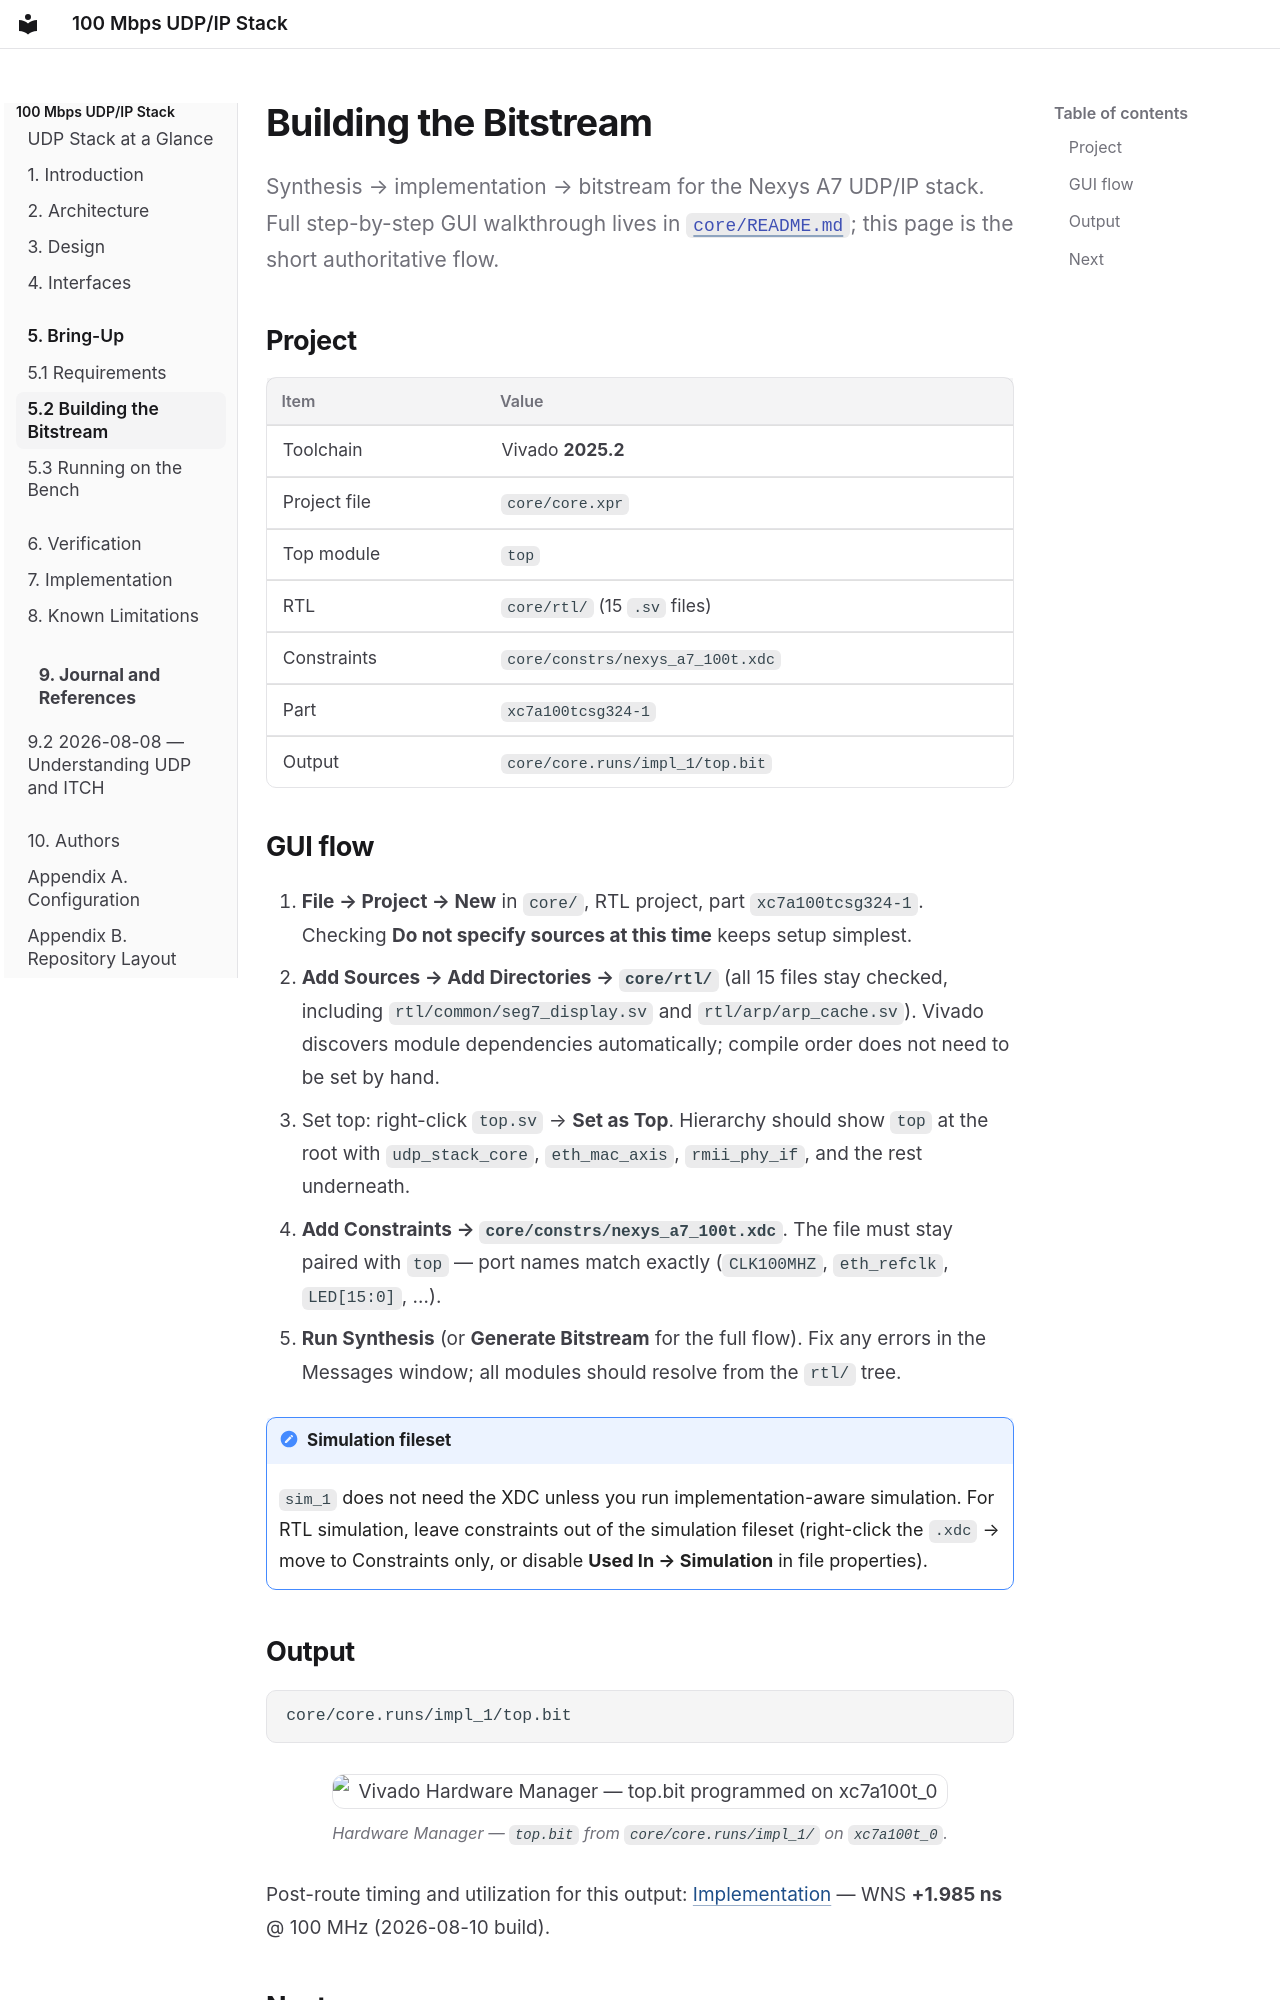

repository: tmarhguy/udp-stack · page: getting-started/build/index.html · generator: mkdocs

# Building the Bitstream

Synthesis → implementation → bitstream for the Nexys A7 UDP/IP stack. Full step-by-step GUI walkthrough lives in [`core/README.md`](https://github.com/tmarhguy/udp-stack/blob/main/core/README.md); this page is the short authoritative flow.

## Project

| Item | Value |
|------|-------|
| Toolchain | Vivado **2025.2** |
| Project file | `core/core.xpr` |
| Top module | `top` |
| RTL | `core/rtl/` (15 `.sv` files) |
| Constraints | `core/constrs/nexys_a7_100t.xdc` |
| Part | `xc7a100tcsg324-1` |
| Output | `core/core.runs/impl_1/top.bit` |

## GUI flow

1. **File → Project → New** in `core/`, RTL project, part `xc7a100tcsg324-1`. Checking **Do not specify sources at this time** keeps setup simplest.
2. **Add Sources → Add Directories → `core/rtl/`** (all 15 files stay checked, including `rtl/common/seg7_display.sv` and `rtl/arp/arp_cache.sv`). Vivado discovers module dependencies automatically; compile order does not need to be set by hand.
3. Set top: right-click `top.sv` → **Set as Top**. Hierarchy should show `top` at the root with `udp_stack_core`, `eth_mac_axis`, `rmii_phy_if`, and the rest underneath.
4. **Add Constraints → `core/constrs/nexys_a7_100t.xdc`**. The file must stay paired with `top` — port names match exactly (`CLK100MHZ`, `eth_refclk`, `LED[15:0]`, …).
5. **Run Synthesis** (or **Generate Bitstream** for the full flow). Fix any errors in the Messages window; all modules should resolve from the `rtl/` tree.

!!! note "Simulation fileset"
    `sim_1` does not need the XDC unless you run implementation-aware simulation. For RTL simulation, leave constraints out of the simulation fileset (right-click the `.xdc` → move to Constraints only, or disable **Used In → Simulation** in file properties).
